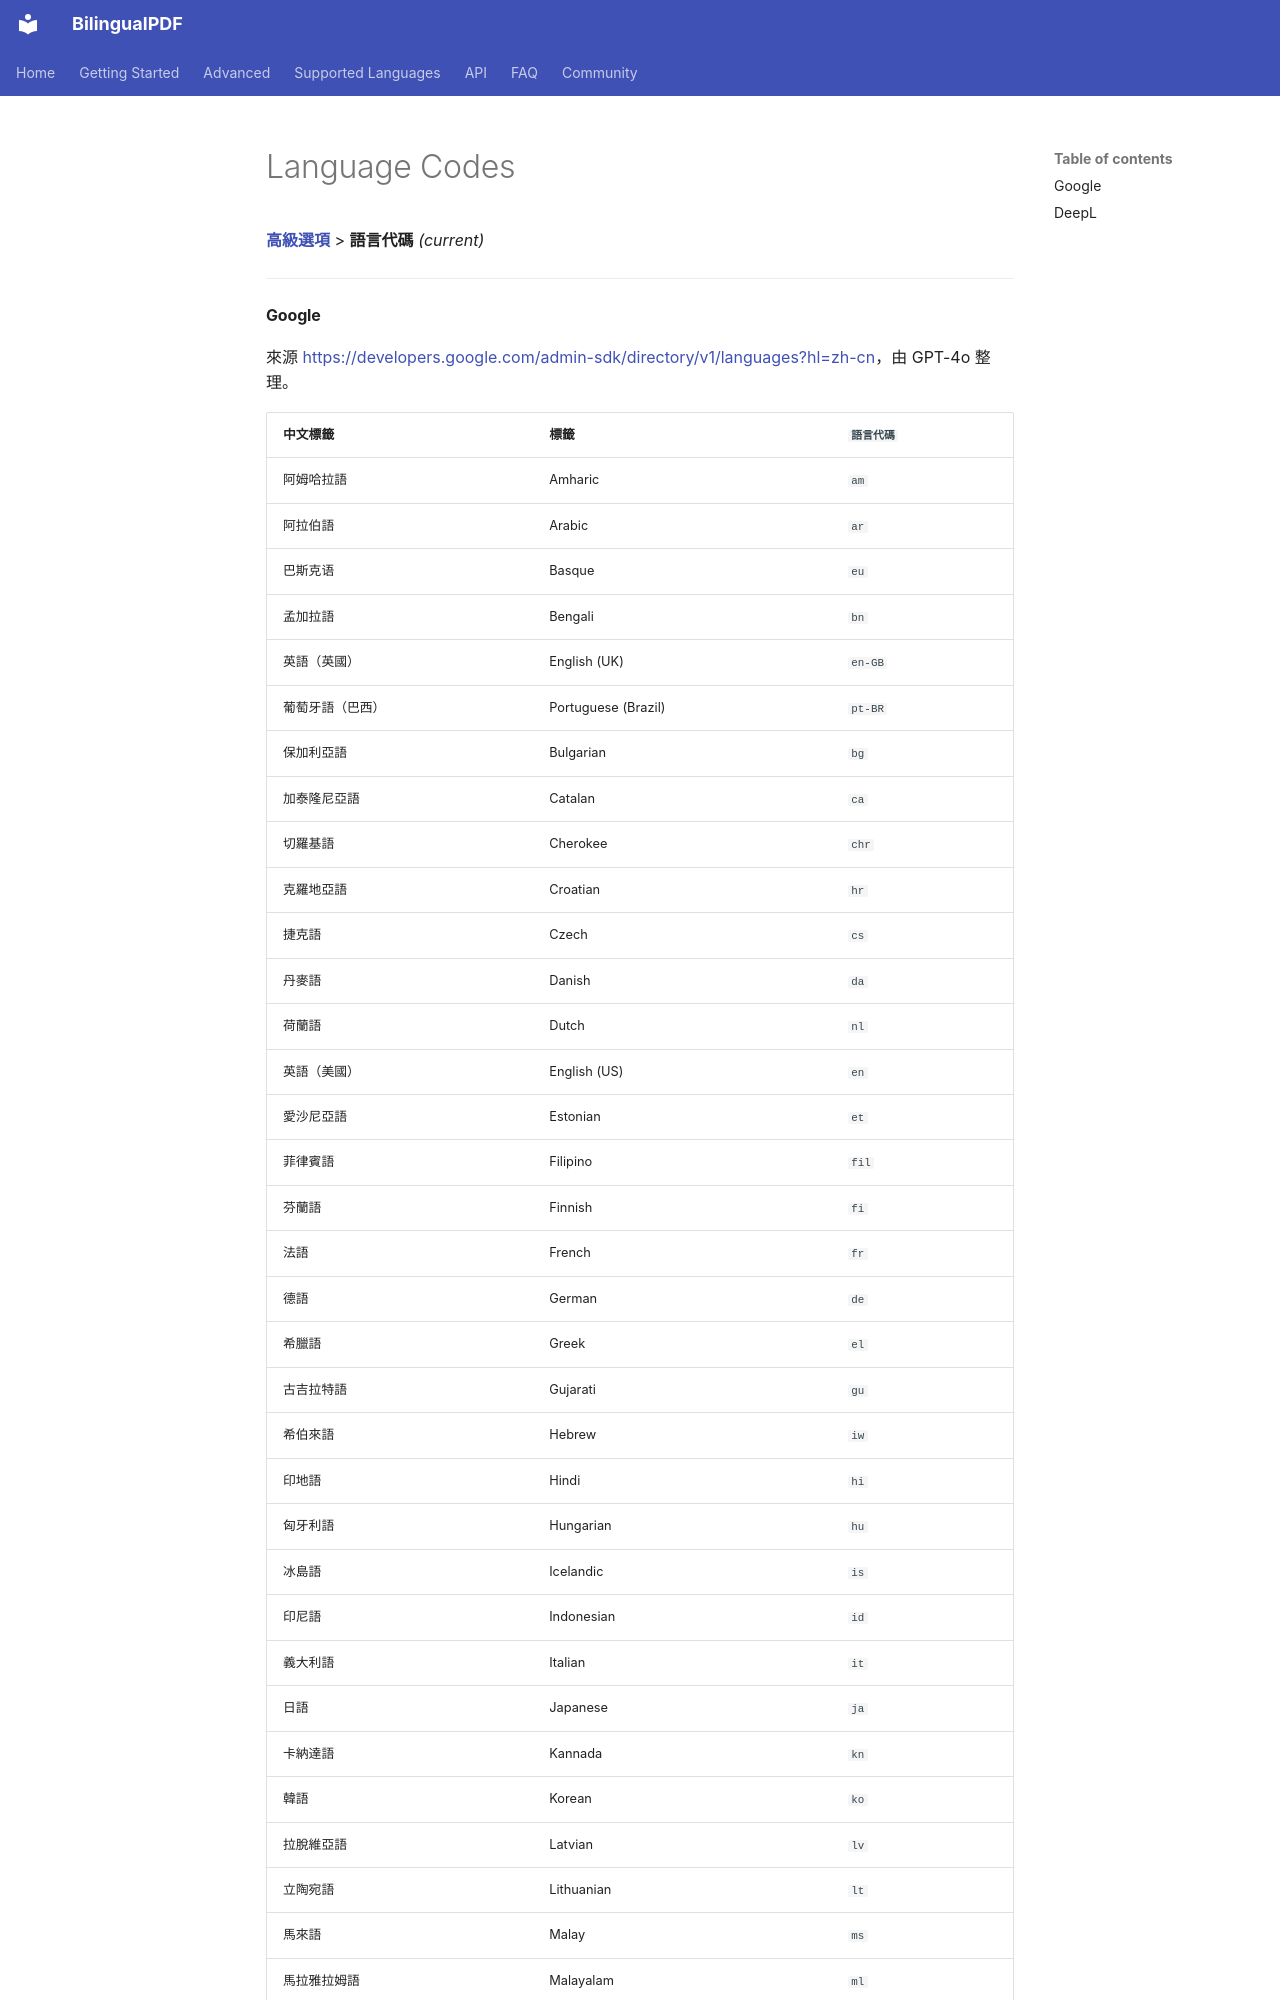

repository: OpenX123/BilingualPDF · page: zh_TW/advanced/Language-Codes.html · generator: mkdocs

[**高級選項**](./introduction.md) > **語言代碼** _(current)_

---

#### Google

來源 <https://developers.google.com/admin-sdk/directory/v1/languages?hl=zh-cn>，由 GPT-4o 整理。

| 中文標籤 | 標籤 | `語言代碼` |
| --- | --- | --- |
| 阿姆哈拉語 | Amharic | `am` |
| 阿拉伯語 | Arabic | `ar` |
| 巴斯克语 | Basque | `eu` |
| 孟加拉語 | Bengali | `bn` |
| 英語（英國） | English (UK) | `en-GB` |
| 葡萄牙語（巴西） | Portuguese (Brazil) | `pt-BR` |
| 保加利亞語 | Bulgarian | `bg` |
| 加泰隆尼亞語 | Catalan | `ca` |
| 切羅基語 | Cherokee | `chr` |
| 克羅地亞語 | Croatian | `hr` |
| 捷克語 | Czech | `cs` |
| 丹麥語 | Danish | `da` |
| 荷蘭語 | Dutch | `nl` |
| 英語（美國） | English (US) | `en` |
| 愛沙尼亞語 | Estonian | `et` |
| 菲律賓語 | Filipino | `fil` |
| 芬蘭語 | Finnish | `fi` |
| 法語 | French | `fr` |
| 德語 | German | `de` |
| 希臘語 | Greek | `el` |
| 古吉拉特語 | Gujarati | `gu` |
| 希伯來語 | Hebrew | `iw` |
| 印地語 | Hindi | `hi` |
| 匈牙利語 | Hungarian | `hu` |
| 冰島語 | Icelandic | `is` |
| 印尼語 | Indonesian | `id` |
| 義大利語 | Italian | `it` |
| 日語 | Japanese | `ja` |
| 卡納達語 | Kannada | `kn` |
| 韓語 | Korean | `ko` |
| 拉脫維亞語 | Latvian | `lv` |
| 立陶宛語 | Lithuanian | `lt` |
| 馬來語 | Malay | `ms` |
| 馬拉雅拉姆語 | Malayalam | `ml` |
| 馬拉地語 | Marathi | `mr` |
| 挪威語 | Norwegian | `no` |
| 波蘭語 | Polish | `pl` |
| 葡萄牙語（葡萄牙） | Portuguese (Portugal) | `pt-PT` |
| 羅馬尼亞語 | Romanian | `ro` |
| 俄語 | Russian | `ru` |
| 塞爾維亞語 | Serbian | `sr` |
| 中文（台灣） | Chinese (Taiwan) | `zh-TW` |
| 斯洛伐克語 | Slovak | `sk` |
| 斯洛文尼亞語 | Slovenian | `sl` |
| 西班牙語 | Spanish | `es` |
| 斯瓦希里語 | Swahili | `sw` |
| 瑞典语 | Swedish | `sv` |
| 泰米爾語 | Tamil | `ta` |
| 泰盧固語 | Telugu |
